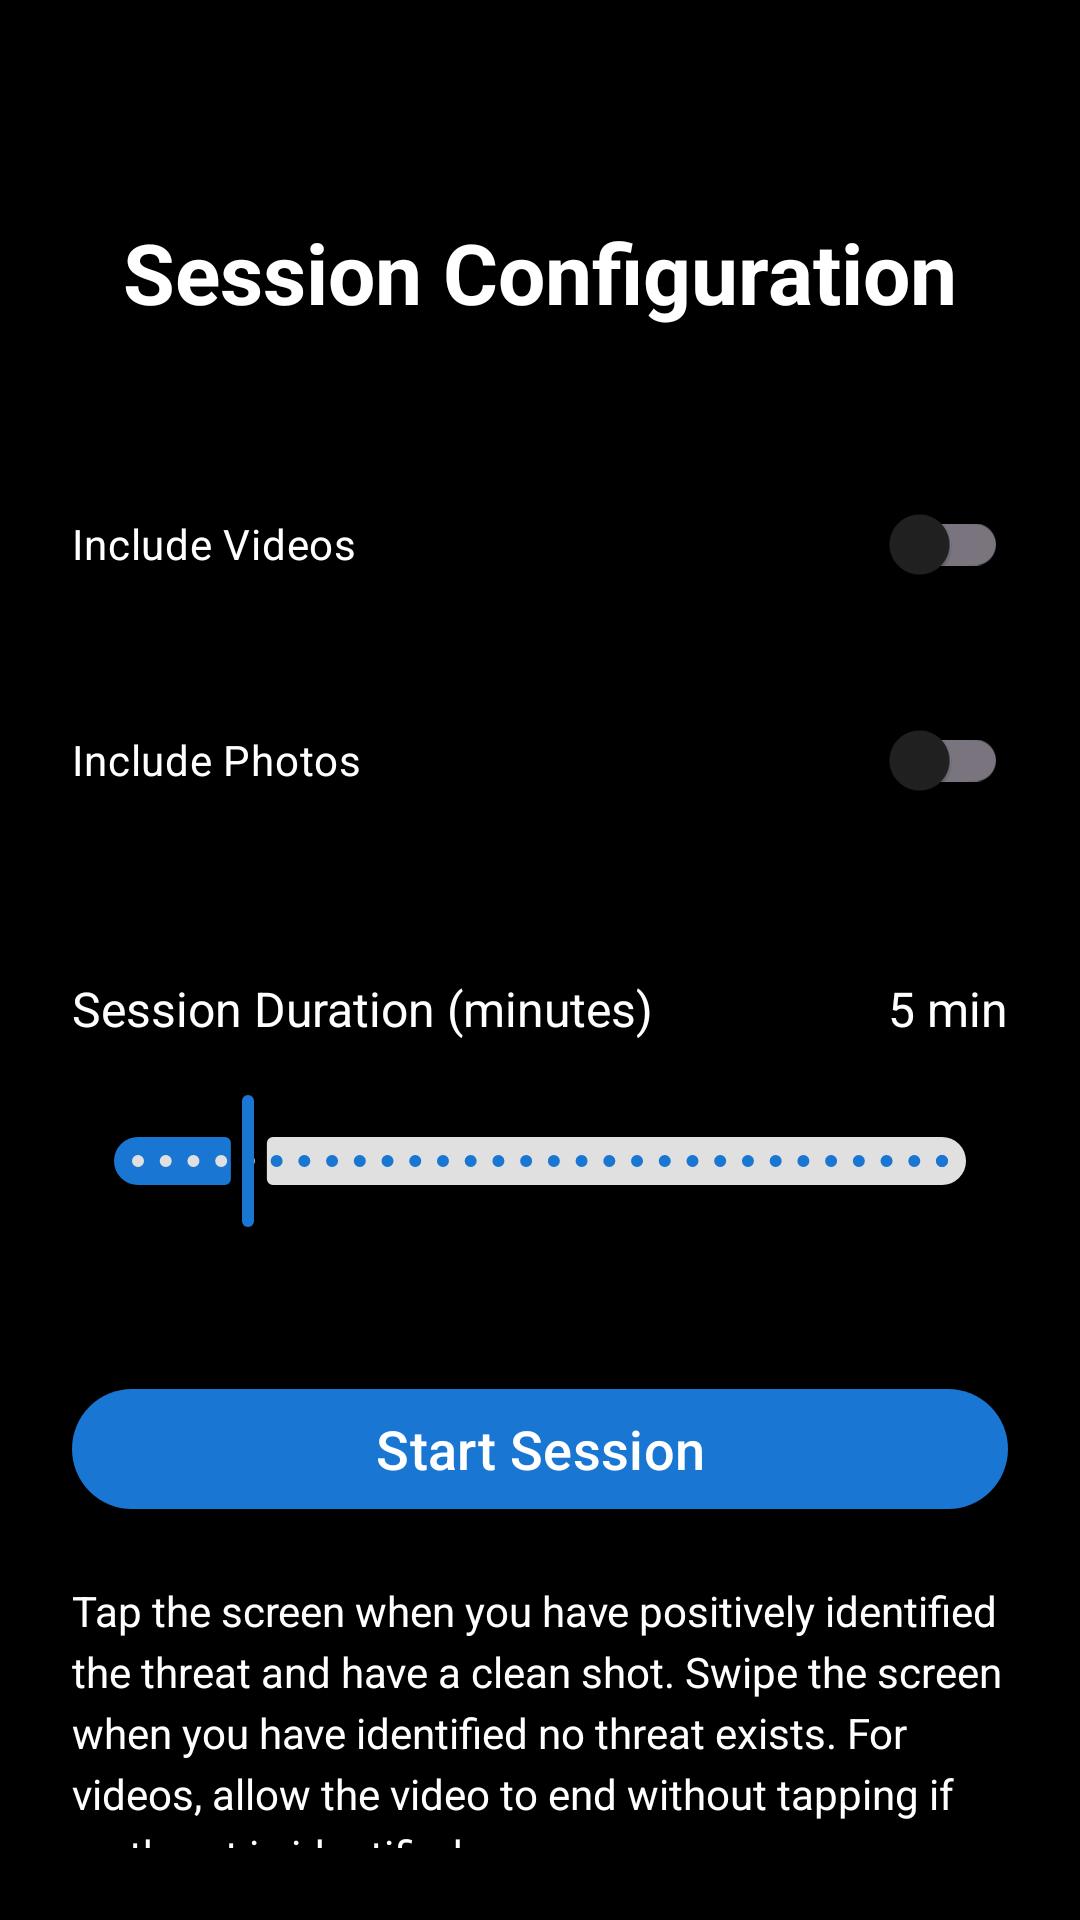

This screen was rendered from an Android layout file. Write that file and the resources it references.
<!-- AndroidManifest.xml: application theme Theme.TargetDiscriminator -->
<!-- res/layout/fragment_session_config.xml -->
<?xml version="1.0" encoding="utf-8"?>
<androidx.constraintlayout.widget.ConstraintLayout xmlns:android="http://schemas.android.com/apk/res/android"
    xmlns:app="http://schemas.android.com/apk/res-auto"
    xmlns:tools="http://schemas.android.com/tools"
    android:layout_width="match_parent"
    android:layout_height="match_parent"
    android:background="@color/black"
    android:padding="24dp"
    tools:context=".presentation.session_config.SessionConfigFragment">

    <TextView
        android:id="@+id/titleText"
        android:layout_width="wrap_content"
        android:layout_height="wrap_content"
        android:layout_marginTop="48dp"
        android:text="@string/session_config_title"
        android:textColor="@color/white"
        android:textSize="28sp"
        android:textStyle="bold"
        app:layout_constraintEnd_toEndOf="parent"
        app:layout_constraintStart_toStartOf="parent"
        app:layout_constraintTop_toTopOf="parent" />

    <com.google.android.material.switchmaterial.SwitchMaterial
        android:id="@+id/includeVideosSwitch"
        android:layout_width="0dp"
        android:layout_height="wrap_content"
        android:layout_marginTop="48dp"
        android:text="@string/session_config_include_videos"
        android:textColor="@color/white"
        app:layout_constraintEnd_toEndOf="parent"
        app:layout_constraintStart_toStartOf="parent"
        app:layout_constraintTop_toBottomOf="@id/titleText" />

    <com.google.android.material.switchmaterial.SwitchMaterial
        android:id="@+id/includePhotosSwitch"
        android:layout_width="0dp"
        android:layout_height="wrap_content"
        android:layout_marginTop="24dp"
        android:text="@string/session_config_include_photos"
        android:textColor="@color/white"
        app:layout_constraintEnd_toEndOf="parent"
        app:layout_constraintStart_toStartOf="parent"
        app:layout_constraintTop_toBottomOf="@id/includeVideosSwitch" />

    <TextView
        android:id="@+id/durationLabel"
        android:layout_width="wrap_content"
        android:layout_height="wrap_content"
        android:layout_marginTop="48dp"
        android:text="@string/session_config_duration"
        android:textColor="@color/white"
        android:textSize="16sp"
        app:layout_constraintStart_toStartOf="parent"
        app:layout_constraintTop_toBottomOf="@id/includePhotosSwitch" />

    <TextView
        android:id="@+id/durationValue"
        android:layout_width="wrap_content"
        android:layout_height="wrap_content"
        android:text="5 min"
        android:textColor="@color/white"
        android:textSize="16sp"
        app:layout_constraintEnd_toEndOf="parent"
        app:layout_constraintTop_toTopOf="@id/durationLabel" />

    <com.google.android.material.slider.Slider
        android:id="@+id/durationSlider"
        android:layout_width="0dp"
        android:layout_height="wrap_content"
        android:layout_marginTop="16dp"
        android:valueFrom="1.0"
        android:valueTo="30.0"
        android:value="5.0"
        android:stepSize="1.0"
        app:layout_constraintEnd_toEndOf="parent"
        app:layout_constraintStart_toStartOf="parent"
        app:layout_constraintTop_toBottomOf="@id/durationLabel" />

    <com.google.android.material.button.MaterialButton
        android:id="@+id/startButton"
        android:layout_width="0dp"
        android:layout_height="wrap_content"
        android:layout_marginTop="48dp"
        android:text="@string/session_config_start"
        android:textSize="18sp"
        app:layout_constraintEnd_toEndOf="parent"
        app:layout_constraintStart_toStartOf="parent"
        app:layout_constraintTop_toBottomOf="@id/durationSlider" />

    <TextView
        android:id="@+id/instructionsText"
        android:layout_width="0dp"
        android:layout_height="wrap_content"
        android:layout_marginTop="32dp"
        android:text="@string/training_instructions"
        android:textColor="@color/white"
        android:textSize="14sp"
        android:lineSpacingExtra="4dp"
        app:layout_constraintBottom_toBottomOf="parent"
        app:layout_constraintEnd_toEndOf="parent"
        app:layout_constraintStart_toStartOf="parent"
        app:layout_constraintTop_toBottomOf="@id/startButton" />

</androidx.constraintlayout.widget.ConstraintLayout>
<!-- resources referenced by this layout -->
<resources>
  <color name="black">#000000</color>
  <color name="white">#FFFFFF</color>
  <string name="session_config_duration">Session Duration (minutes)</string>
  <string name="session_config_include_photos">Include Photos</string>
  <string name="session_config_include_videos">Include Videos</string>
  <string name="session_config_start">Start Session</string>
  <string name="session_config_title">Session Configuration</string>
  <string name="training_instructions">Tap the screen when you have positively identified the threat and have a clean shot. Swipe the screen when you have identified no threat exists. For videos, allow the video to end without tapping if no threat is identified.</string>
  <style name="Theme.TargetDiscriminator" parent="Theme.Material3.DayNight.NoActionBar">
          <item name="colorPrimary">@color/md_theme_light_primary</item>
          <item name="colorOnPrimary">@color/md_theme_light_onPrimary</item>
          <item name="colorPrimaryContainer">@color/md_theme_light_primaryContainer</item>
          <item name="colorOnPrimaryContainer">@color/md_theme_light_onPrimaryContainer</item>
          <item name="colorSecondary">@color/md_theme_light_secondary</item>
          <item name="colorOnSecondary">@color/md_theme_light_onSecondary</item>
          <item name="colorSecondaryContainer">@color/md_theme_light_secondaryContainer</item>
          <item name="colorOnSecondaryContainer">@color/md_theme_light_onSecondaryContainer</item>
          <item name="colorTertiary">@color/md_theme_light_tertiary</item>
          <item name="colorOnTertiary">@color/md_theme_light_onTertiary</item>
          <item name="colorTertiaryContainer">@color/md_theme_light_tertiaryContainer</item>
          <item name="colorOnTertiaryContainer">@color/md_theme_light_onTertiaryContainer</item>
          <item name="colorError">@color/md_theme_light_error</item>
          <item name="colorOnError">@color/md_theme_light_onError</item>
          <item name="colorErrorContainer">@color/md_theme_light_errorContainer</item>
          <item name="colorOnErrorContainer">@color/md_theme_light_onErrorContainer</item>
          <item name="android:colorBackground">@color/md_theme_light_background</item>
          <item name="colorOnBackground">@color/md_theme_light_onBackground</item>
          <item name="colorSurface">@color/md_theme_light_surface</item>
          <item name="colorOnSurface">@color/md_theme_light_onSurface</item>
          <item name="colorSurfaceVariant">@color/md_theme_light_surfaceVariant</item>
          <item name="colorOnSurfaceVariant">@color/md_theme_light_onSurfaceVariant</item>
      </style>
  <color name="md_theme_light_primary">#1976D2</color>
  <color name="md_theme_light_onPrimary">#FFFFFF</color>
  <color name="md_theme_light_primaryContainer">#BBDEFB</color>
  <color name="md_theme_light_onPrimaryContainer">#0D47A1</color>
  <color name="md_theme_light_secondary">#424242</color>
  <color name="md_theme_light_onSecondary">#FFFFFF</color>
  <color name="md_theme_light_secondaryContainer">#E0E0E0</color>
  <color name="md_theme_light_onSecondaryContainer">#212121</color>
  <color name="md_theme_light_tertiary">#FF6F00</color>
  <color name="md_theme_light_onTertiary">#FFFFFF</color>
  <color name="md_theme_light_tertiaryContainer">#FFE0B2</color>
  <color name="md_theme_light_onTertiaryContainer">#E65100</color>
  <color name="md_theme_light_error">#B00020</color>
  <color name="md_theme_light_onError">#FFFFFF</color>
  <color name="md_theme_light_errorContainer">#FFCDD2</color>
  <color name="md_theme_light_onErrorContainer">#C62828</color>
  <color name="md_theme_light_background">#FFFFFF</color>
  <color name="md_theme_light_onBackground">#212121</color>
  <color name="md_theme_light_surface">#FFFFFF</color>
  <color name="md_theme_light_onSurface">#212121</color>
  <color name="md_theme_light_surfaceVariant">#F5F5F5</color>
  <color name="md_theme_light_onSurfaceVariant">#757575</color>
</resources>
